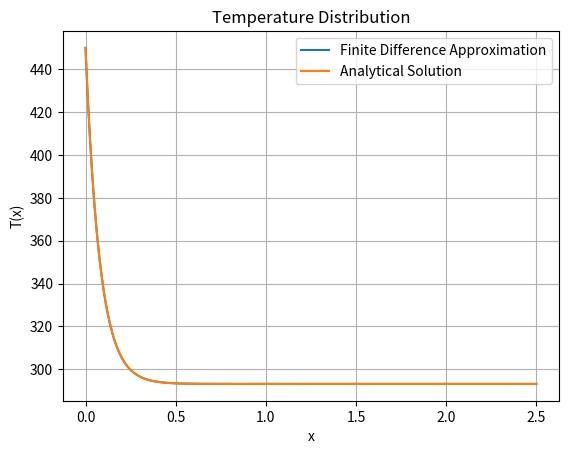
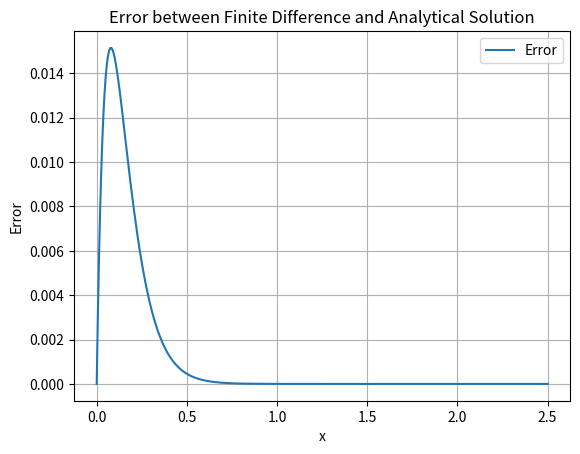
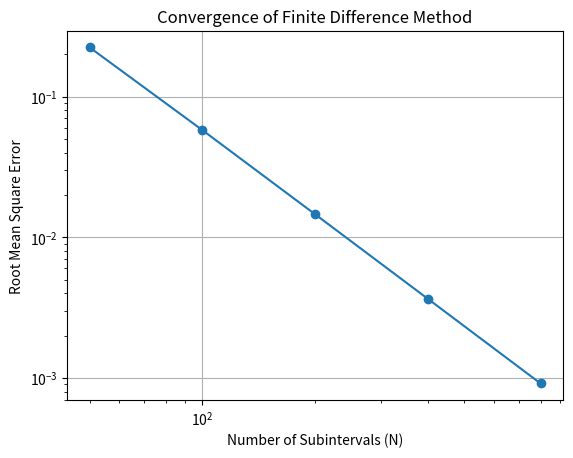
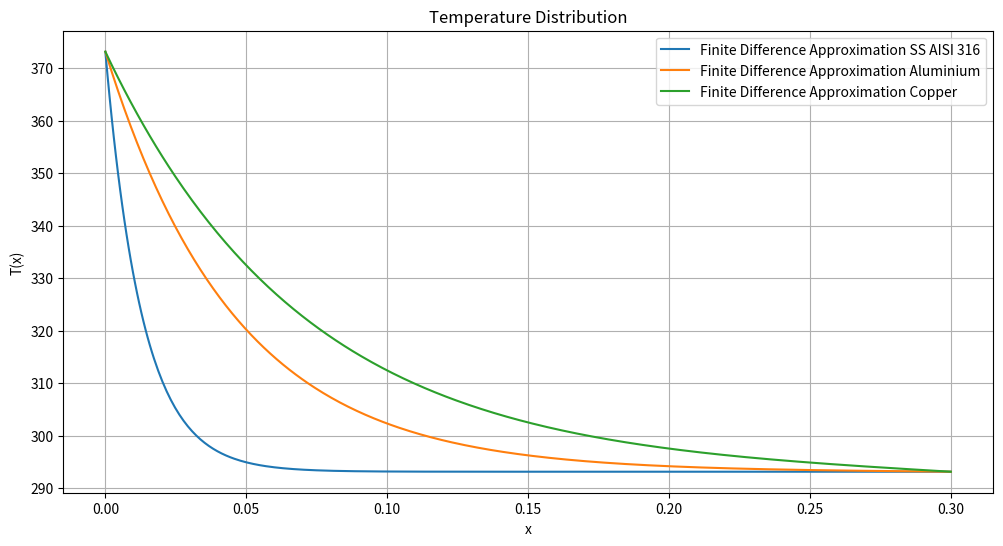
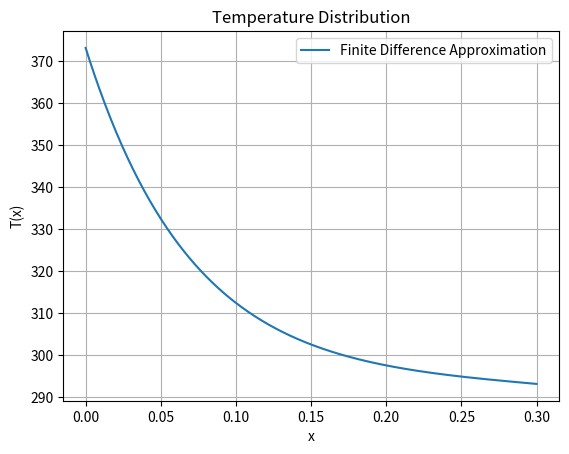
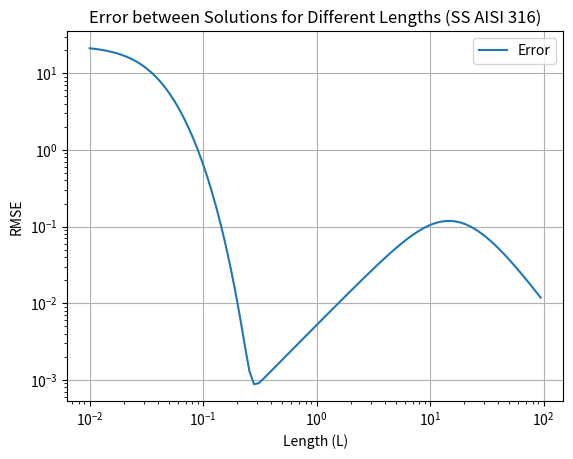
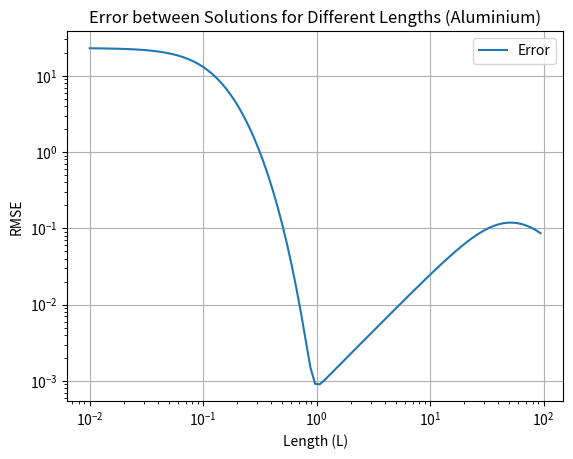
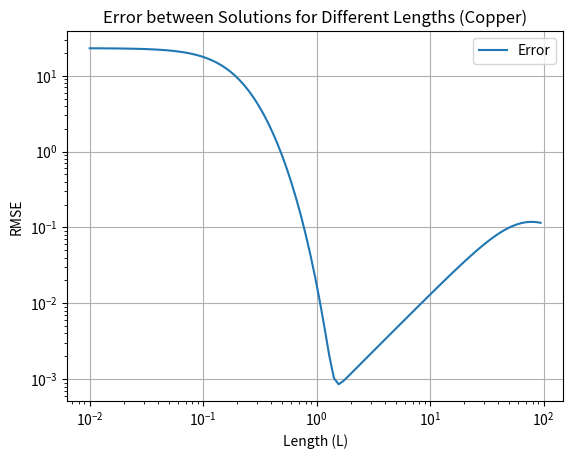

Write Python code to recreate these figures, in order.
#%%
import numpy as np
import matplotlib.pyplot as plt

try:
    from scipy.linalg import solve_banded
except ImportError:
    solve_banded = None

class second_derivative:
    def __init__(self, a_1, a_2, T_inf):
        self.a_1 = a_1
        self.a_2 = a_2
        self.T_inf = T_inf

    def __call__(self, x, y):
        T, s = y
        dTdx =  s
        dsdx =  self.a_1 * (self.T_inf - T) - self.a_2 * (T**4 - self.T_inf**4)
        return [dTdx, dsdx]


def finite_difference(a_1, a_2, T_inf, T_s, L, N=100):
    ''' Calculates the finite difference approximation of the second derivative of T with respect to x.
    parameters:
        a_1: The coefficient of the linear term in the second derivative.
        a_2: The coefficient of the nonlinear term in the second derivative.
        T_inf: The ambient temperature. second boundary condition.
        function: The function that takes in x and y and returns the finite difference approximation of the second derivative of T with respect to x.
        T_s: The initial temperature at x=0. first boundary condition.
        N: The number of subintervals to calculate the finite difference approximation over.
        L: The length of the domain to calculate the finite difference approximation over.
    Returns:
        A function that takes in x and y and returns the finite difference approximation of the second derivative of T with respect to x.
    '''
    x = np.linspace(0, L, N + 1) # Create a grid of points, where L is the length of the domain and N+1 is the number of points.
    h = L / N # Calculate the step size based on the number of subintervals and the length of the domain.
    T0 = np.zeros(N+1) # Initialize an array to store the temperature values at each point in the grid.
    T0[0] = T_s
    T0[-1] = T_inf

    def T_analytical(x):  # The analytical solution to the simplified problem, which is derived from the linearized version of the heat transfer equation, can be expressed as an exponential decay function. This function describes how the temperature T changes with respect to the distance x along the rod, starting from the initial temperature T_s at x=0 and approaching the ambient temperature T_inf as x increases.
        return T_inf + (T_s - T_inf) * np.exp(-np.sqrt(a_1) * x)

    F_list = []

    def F(T):
        F_vec = np.zeros(N-1)


        for i in range(1, N):
            #test = h**2 * (a_1 * (T_inf - T[i]))
            F_i = (T[i-1] - 2*T[i] + T[i+1]) - h**2 * (a_1 * (T[i]-T_inf) + a_2 * (T[i]**4 - T_inf**4)) # Calculate the finite difference approximation of the second derivative of T with respect to x at point i.
            F_vec[i-1] = F_i

        F_list.append(F_vec)
        return F_vec

    def jacobian_banded(T):
        """Return the tridiagonal Jacobian in SciPy's banded storage format."""
        n = N - 1
        ab = np.zeros((3, n))
        ab[0, 1:] = 1
        ab[1, :] = -2 - h**2 * (a_1 + a_2 * 4 * T[1:-1]**3)
        ab[2, :-1] = 1
        return ab

    def newton_method(T0, tol=1e-6, max_iter=1000):
        T = T0.copy()
        for _ in range(max_iter):
            F_vec = F(T)

            if solve_banded is not None:
                ab = jacobian_banded(T)
                delta_T = solve_banded((1, 1), ab, -F_vec)
            else:
                # normal dense Jacobian (not recommended for large N)
                J = np.zeros((N-1, N-1))
                np.fill_diagonal(J, -2 - h**2 * (a_1 + a_2 * 4 * T[1:-1]**3))
                np.fill_diagonal(J[1:], 1)
                np.fill_diagonal(J[:, 1:], 1)
                delta_T = np.linalg.solve(J, -F_vec)

            T[1:-1] += delta_T # Update the interior points of T using the calculated delta_T.
            #print("Current T:", T)
            #plot_function(x, T, T_analytical, multiple=False)
            if np.linalg.norm(delta_T) < tol: # Check for convergence by comparing the norm of delta_T to a specified tolerance.
                return T
        print("Warning: Newton's method did not converge within the maximum number of iterations.")
        return T

    # get a start guess for T using the boundary conditions and a linear interpolation between them.
    for i in range(1, N):
        T0[i] = T_s + (T_inf - T_s) * (x[i] / L)

    T = newton_method(T0)

    return x, T



def plot_function(x, T, T_analytical=None, multiple=False):

    if multiple:
        plt.figure(figsize=(12, 6))
        for key in T:
            plt.plot(x, T[key], label=f'Finite Difference Approximation {key}')
    else:
        plt.plot(x, T, label='Finite Difference Approximation')
    if T_analytical is not None:
        plt.plot(x, T_analytical(x), label='Analytical Solution')
    plt.xlabel('x')
    plt.ylabel('T(x)')
    plt.title('Temperature Distribution')
    plt.legend()
    plt.grid()
    plt.show()

def plot_error(x, error, xlabel='x', ylabel='Error', title='Error between Finite Difference and Analytical Solution', log=False):
    import matplotlib.pyplot as plt
    plt.plot(x, error, label='Error')
    if log:
        plt.xscale('log')
        plt.yscale('log')
    plt.xlabel(xlabel)
    plt.ylabel(ylabel)
    plt.title(title)
    plt.legend()
    plt.grid()
    plt.show()
#%%

def main():
        #%%

        T_inf = 293.15 # ambient temperature in Kelvin
        sigma = 5.67*10**(-8) # Stefan-Boltzmann constant


        #%% 8.3
        D = 4.13*10**(-3)
        T_s = 450
        K = 240
        h_c = 40
        epsilon = 0.4
        a_1 = 4 * h_c / (D * K)

        a_2 = 0
        # Since we are ignoring radiation, the coefficient of the nonlinear term in the second derivative is set to zero. which simplifies the problem to a linear one, and we can focus on the convective heat transfer aspect of the problem.
        L = 2.5
        N = 400

        x_fd, T_fd = finite_difference(a_1, a_2, T_inf, T_s, L, N)
        #print("Finite difference approximation of T:", T_fd)

        def T_analytical(x): # The analytical solution to the simplified problem, which is derived from the linearized version of the heat transfer equation, can be expressed as an exponential decay function. This function describes how the temperature T changes with respect to the distance x along the rod, starting from the initial temperature T_s at x=0 and approaching the ambient temperature T_inf as x increases.
            return T_inf + (T_s - T_inf) * np.exp(-np.sqrt(a_1) * x)

        # Plot the results
        plot_function(x_fd, T_fd, T_analytical)

        # Error analysis
        T_analytical_values = T_analytical(x_fd)
        error = np.abs(T_fd - T_analytical_values)
        plot_error(x_fd, error)

        # 8.3.b
        # meansquare error norm (np.mean = )
        rmse = np.mean(error**2)**0.5 # = np.sqrt(1/N-1 * np.sum(error**2)) # Calculate the mean square error norm, which provides a measure of the average magnitude of the errors between the finite difference approximation and the analytical solution. It is computed by taking the square root of the mean of the squared errors, giving us an indication of how well the finite difference method approximates the true solution across the entire domain.
        print("Root Mean Square Error:", rmse)

        #% 8.3.b

        N = [50, 100, 200, 400, 800]
        rmse_values = []
        for n in N:
            x_fd, T_fd = finite_difference(a_1, a_2, T_inf, T_s, L, n)
            T_analytical_values = T_analytical(x_fd)
            error = np.abs(T_fd - T_analytical_values)
            rmse = np.mean(error**2)**0.5
            rmse_values.append(rmse)
            print(f"N={n}, Root Mean Square Error: {rmse:.6e}")

        # Calculate order of convergence
        for i in range(1, len(N)):
            order = np.log(rmse_values[i-1] / rmse_values[i]) / np.log(N[i] / N[i-1])
            print(f"Order of convergence between N={N[i-1]} and N={N[i]}: {order:.2f}")

        plt.plot(N, rmse_values, marker='o')
        plt.xscale('log')
        plt.yscale('log')
        plt.xlabel('Number of Subintervals (N)')
        plt.ylabel('Root Mean Square Error')
        plt.title('Convergence of Finite Difference Method')
        plt.grid()
        plt.show()



        #%% 8.4.a

        L = 0.3 #
        D = 5.0*10**(-3)
        T_0 = 373.15
        N = 400

        # Temperature_distribution with different materials
        materials = {
            'SS AISI 316': {'K': 14, 'h_c': 100, 'epsilon': 0.17},
            'Aluminium': {'K': 180, 'h_c': 100, 'epsilon': 0.85},
            'Copper': {'K': 398, 'h_c': 100, 'epsilon': 0.03}
        }
        Temp_dict = {}
        for material, properties in materials.items():
            K = properties['K']
            h_c = properties['h_c']
            epsilon = properties['epsilon']

            a_1 = 4 * h_c / (D * K)
            a_2 = 4*epsilon * sigma / (D * K)

            x_fd, T_fd = finite_difference(a_1, a_2, T_inf, T_0, L, N)
            Temp_dict[material] = T_fd
        # Plot the results for different materials
        plot_function(x_fd, Temp_dict, multiple=True)
        #print("Finite difference approximation of T:", T_fd)

        #plot the results
        plot_function(x_fd, T_fd)

        def compare_solutions(L1, L2, h=None):
            if h:
                N1 = max(50, int(np.ceil(L1 / h)))
                N2 = max(50, int(np.ceil(L2 / h)))
            else:
                N1 = N2 = 400

            x1, T1 = finite_difference(a_1, a_2, T_inf, T_0, L1, N1)
            x2, T2 = finite_difference(a_1, a_2, T_inf, T_0, L2, N2)

            # interpolate T2 onto the x1 grid
            #plot_function(x1, {'L1': T1, 'L2': np.interp(x1, x2, T2)}, multiple=True)

            T2_on_x1 = np.interp(x1, x2, T2)

            error = T1 - T2_on_x1 # Calculate the error between the two solutions on the same x-grid.
            rmse = np.sqrt(np.mean(error**2))

            return rmse

        def find_infinite_length(L0=0.01, rel_tol=1e-3, material=None):
            L = L0

            max_L = 100.0  # Set a maximum length to prevent infinite loops
            error_list = []
            L_values = []
            tol = rel_tol * (T_0 - T_inf)  # Set the tolerance based on the relative error criterion
            while L < max_L:
                err = compare_solutions(L, L*0.5)

                print(f"L={L:.3f}, error={err:.6e} relative error: {err/(T_0-T_inf):.6e}")
                error_list.append(err)
                L_values.append(L)

                if err < tol:
                    L_infinite = L
                    print(f"Estimated length for infinite approximation: {L_infinite:.3f} m")
                    tol=0

                L *= 1.1
            plot_error(L_values, error_list, xlabel='Length (L)', ylabel='RMSE',
                       title=f'Error between Solutions for Different Lengths ({material})', log=True)
            return L_infinite

        L_infinite = {}

        for material, properties in materials.items():
            K = properties['K']
            h_c = properties['h_c']
            epsilon = properties['epsilon']

            a_1 = 4 * h_c / (D * K)
            a_2 = 4*epsilon * sigma / (D * K)

            L_infinite[material] = find_infinite_length(material=material)
            #L_infinite_ref = find_infinite_length_reference()

        for material, L in L_infinite.items():
            print(f"Estimated length for infinite approximation ({material}): {L:.3f} m")
            #print(f"Estimated length for infinite approximation with reference ({material}): {L_infinite_ref:.3f} m")




if __name__ == "__main__":
    try:
        main()
    except KeyboardInterrupt:
        print("Program interrupted by user.")
